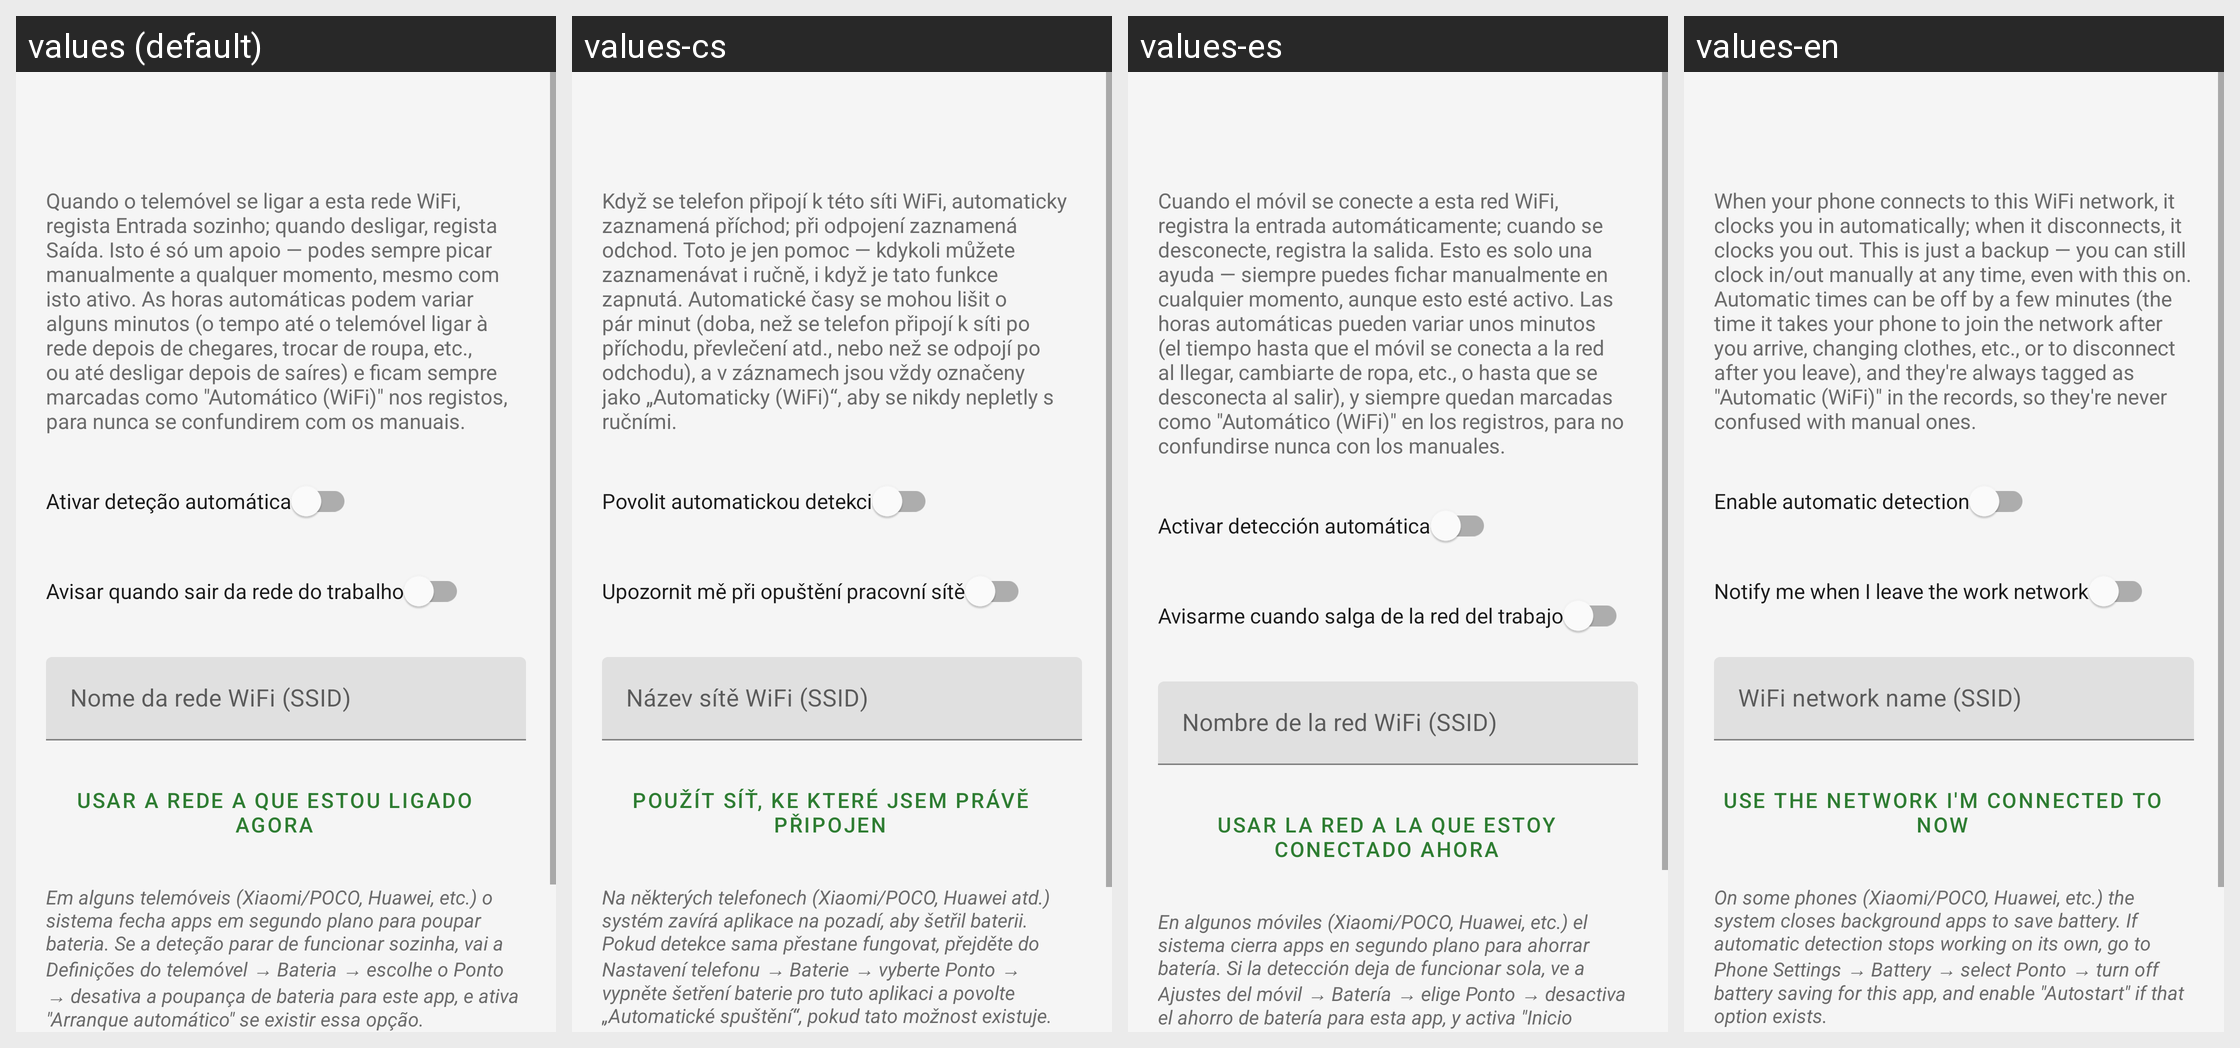

Locale-by-locale string values for the Android screen shown in this grid:
Android screen res/layout/activity_wifi_config.xml rendered under 4 locales, left to right: values (default), values-cs, values-es, values-en. Device: Nexus 5 (rendered at 1080×1920; each locale shown at half size, 540×960, under a caption strip naming it); theme Theme.Horas.
Other locales in the repository, not shown: values-de, values-fr, values-it, values-ja, values-ko, values-ne, values-nl, values-pl, values-ru, values-zh.
Strings drawn on this screen, with the default value and each locale's value (text and hints the layout hard-codes, and strings that could not be matched under every locale, appear in the picture but are not listed):

explicacao_wifi
  values: Quando o telemóvel se ligar a esta rede WiFi, regista Entrada sozinho; quando desligar, regista Saída. Isto é só um apoio — podes sempre picar manualmente a qualquer momento, mesmo com isto ativo. As horas automáticas podem variar alguns minutos (o tempo até o telemóvel ligar à rede depois de chegares, trocar de roupa, etc., ou até desligar depois de saíres) e ficam sempre marcadas como …[clipped]
  values-cs: Když se telefon připojí k této síti WiFi, automaticky zaznamená příchod; při odpojení zaznamená odchod. Toto je jen pomoc — kdykoli můžete zaznamenávat i ručně, i když je tato funkce zapnutá. Automatické časy se mohou lišit o pár minut (doba, než se telefon připojí k síti po příchodu, převlečení atd., nebo než se odpojí po odchodu), a v záznamech jsou vždy označeny jako „Automaticky (WiFi)“, aby …[clipped]
  values-es: Cuando el móvil se conecte a esta red WiFi, registra la entrada automáticamente; cuando se desconecte, registra la salida. Esto es solo una ayuda — siempre puedes fichar manualmente en cualquier momento, aunque esto esté activo. Las horas automáticas pueden variar unos minutos (el tiempo hasta que el móvil se conecta a la red al llegar, cambiarte de ropa, etc., o hasta que se desconecta al …[clipped]
  values-en: When your phone connects to this WiFi network, it clocks you in automatically; when it disconnects, it clocks you out. This is just a backup — you can still clock in/out manually at any time, even with this on. Automatic times can be off by a few minutes (the time it takes your phone to join the network after you arrive, changing clothes, etc., or to disconnect after you leave), and they're …[clipped]

switch_ativar_wifi
  values: Ativar deteção automática
  values-cs: Povolit automatickou detekci
  values-es: Activar detección automática
  values-en: Enable automatic detection

switch_aviso_desconexao
  values: Avisar quando sair da rede do trabalho
  values-cs: Upozornit mě při opuštění pracovní sítě
  values-es: Avisarme cuando salga de la red del trabajo
  values-en: Notify me when I leave the work network

hint_ssid
  values: Nome da rede WiFi (SSID)
  values-cs: Název sítě WiFi (SSID)
  values-es: Nombre de la red WiFi (SSID)
  values-en: WiFi network name (SSID)

btn_usar_rede_atual
  values: Usar a rede a que estou ligado agora
  values-cs: Použít síť, ke které jsem právě připojen
  values-es: Usar la red a la que estoy conectado ahora
  values-en: Use the network I'm connected to now

aviso_bateria
  values: Em alguns telemóveis (Xiaomi/POCO, Huawei, etc.) o sistema fecha apps em segundo plano para poupar bateria. Se a deteção parar de funcionar sozinha, vai a Definições do telemóvel → Bateria → escolhe o Ponto → desativa a poupança de bateria para este app, e ativa "Arranque automático" se existir essa opção.
  values-cs: Na některých telefonech (Xiaomi/POCO, Huawei atd.) systém zavírá aplikace na pozadí, aby šetřil baterii. Pokud detekce sama přestane fungovat, přejděte do Nastavení telefonu → Baterie → vyberte Ponto → vypněte šetření baterie pro tuto aplikaci a povolte „Automatické spuštění“, pokud tato možnost existuje.
  values-es: En algunos móviles (Xiaomi/POCO, Huawei, etc.) el sistema cierra apps en segundo plano para ahorrar batería. Si la detección deja de funcionar sola, ve a Ajustes del móvil → Batería → elige Ponto → desactiva el ahorro de batería para esta app, y activa "Inicio automático" si existe esa opción.
  values-en: On some phones (Xiaomi/POCO, Huawei, etc.) the system closes background apps to save battery. If automatic detection stops working on its own, go to Phone Settings → Battery → select Ponto → turn off battery saving for this app, and enable "Autostart" if that option exists.
